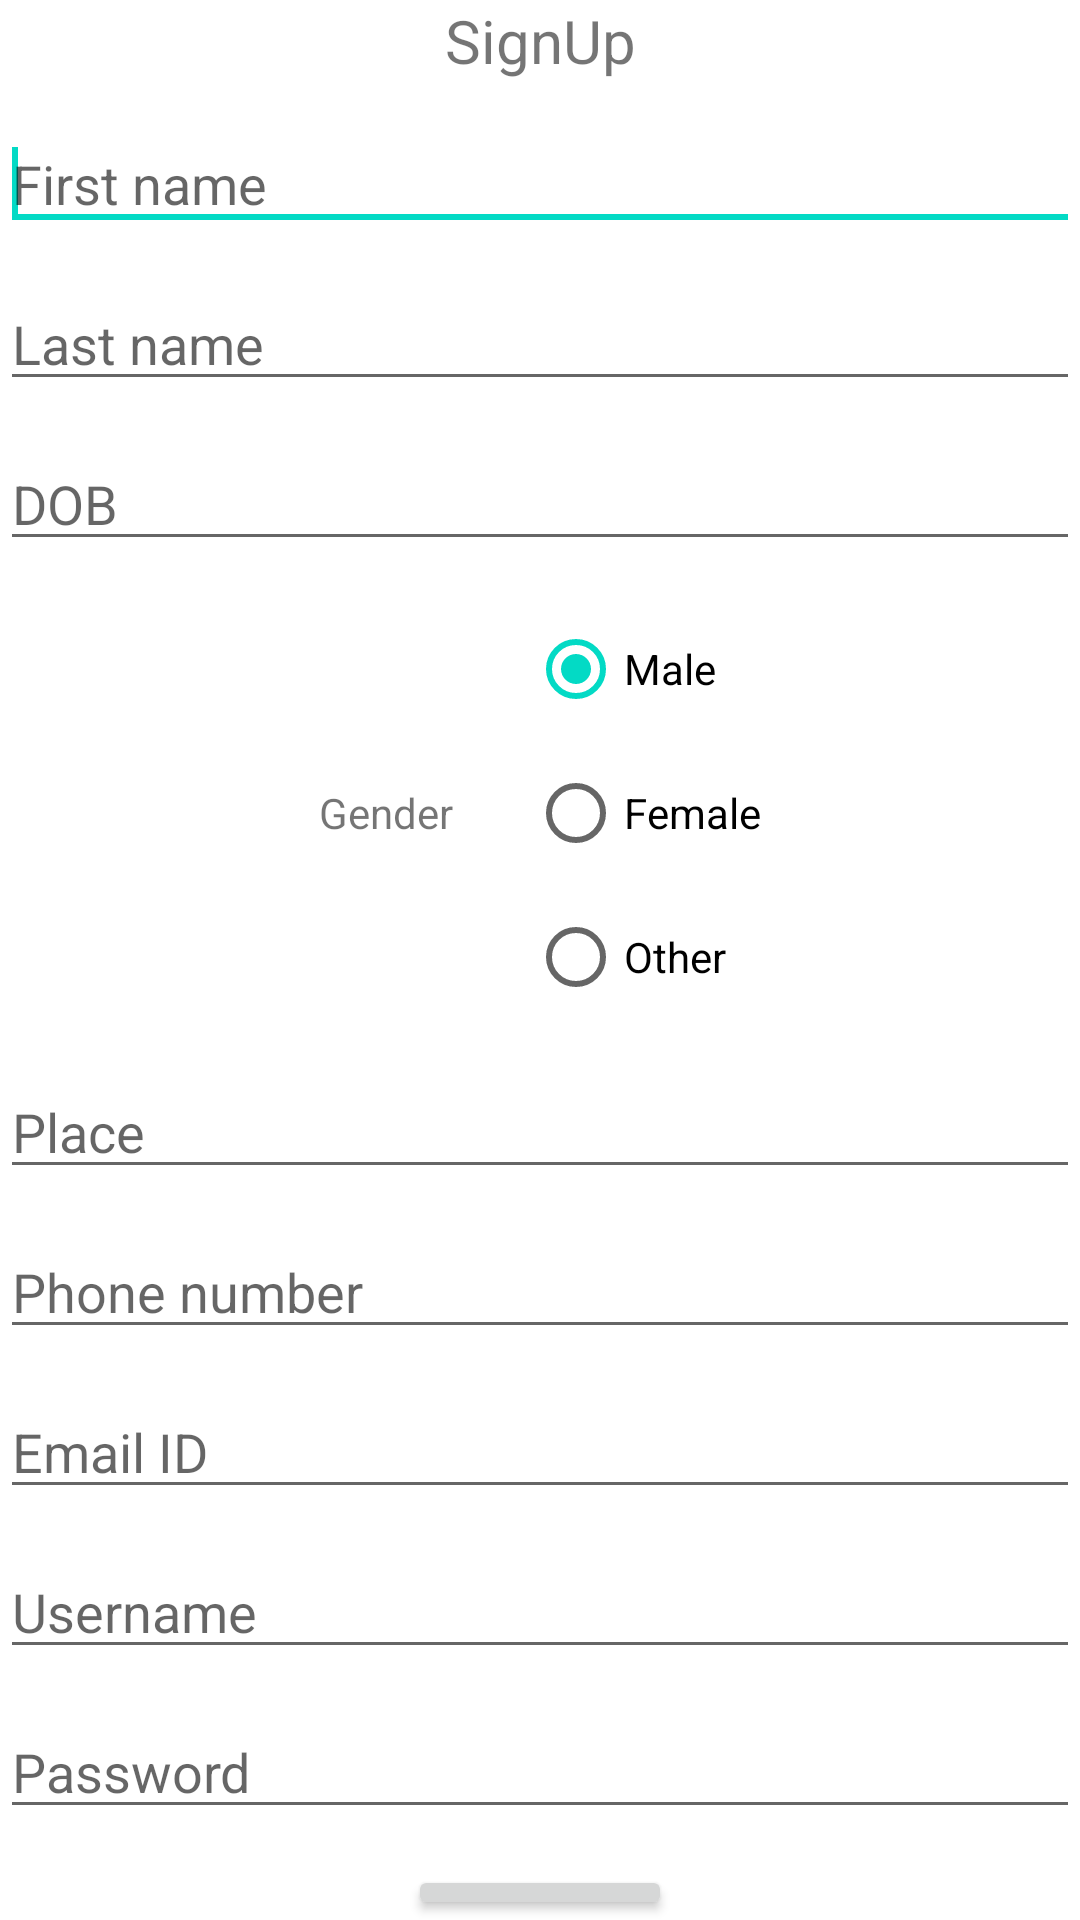

This screen was rendered from an Android layout file. Write that file and the resources it references.
<!-- AndroidManifest.xml: application theme Theme.AiDiet -->
<!-- res/layout/activity_sign_up.xml -->
<LinearLayout xmlns:android="http://schemas.android.com/apk/res/android"
    xmlns:tools="http://schemas.android.com/tools"
    android:layout_width="match_parent"
    android:layout_height="match_parent"
    android:background="@drawable/diet_bg"

	android:orientation="vertical"
	tools:context=".SignUp">

	<TextView
		android:layout_width="match_parent"
		android:layout_height="wrap_content"
		android:gravity="center"
		android:text="SignUp"
		android:textSize="20dp" />

	<TableRow
		android:layout_width="match_parent"
		android:layout_height="wrap_content"
		android:layout_marginTop="12dp"
		android:gravity="center">

		<EditText
			android:id="@+id/ed_fname"
			android:layout_width="match_parent"
			android:layout_height="wrap_content"
			android:ems="10"
			android:hint="First name"
			android:inputType="textPersonName">

			<requestFocus />
		</EditText>
	</TableRow>

	<TableRow
		android:layout_width="match_parent"
		android:layout_height="wrap_content"
		android:layout_marginTop="12dp"
		android:gravity="center">

		<EditText
			android:id="@+id/ed_lname"
			android:layout_width="match_parent"
			android:layout_height="wrap_content"
			android:ems="10"
			android:hint="Last name"
			android:inputType="textPersonName" />
	</TableRow>

	<TableRow
		android:layout_width="match_parent"
		android:layout_height="wrap_content"
		android:layout_marginTop="12dp"
		android:gravity="center">

		<EditText
			android:id="@+id/ed_dob"
			android:layout_width="match_parent"
			android:layout_height="wrap_content"
			android:ems="10"
			android:hint="DOB"
			android:inputType="date" />
	</TableRow>

	<TableRow
		android:layout_width="match_parent"
		android:layout_height="wrap_content"
		android:layout_marginTop="12dp"
		android:gravity="center">

		<TextView
			android:layout_width="wrap_content"
			android:layout_height="wrap_content"
			android:layout_marginRight="25dp"
			android:text="Gender" />

		<RadioGroup
			android:layout_width="wrap_content"
			android:layout_height="wrap_content"
			android:orientation="vertical">

			<RadioButton
				android:id="@+id/rb_male"
				android:layout_width="wrap_content"
				android:layout_height="wrap_content"
				android:checked="true"
				android:text="Male" />

			<RadioButton
				android:id="@+id/rb_female"
				android:layout_width="wrap_content"
				android:layout_height="wrap_content"
				android:text="Female" />

			<RadioButton
				android:id="@+id/rb_other"
				android:layout_width="wrap_content"
				android:layout_height="wrap_content"
				android:text="Other" />
		</RadioGroup>
	</TableRow>

	<TableRow
		android:layout_width="match_parent"
		android:layout_height="wrap_content"
		android:layout_marginTop="12dp"
		android:gravity="center">

		<EditText
			android:id="@+id/ed_place"
			android:layout_width="match_parent"
			android:layout_height="wrap_content"
			android:ems="10"
			android:hint="Place"
			android:inputType="textPersonName" />
	</TableRow>

	<TableRow
		android:layout_width="match_parent"
		android:layout_height="wrap_content"
		android:layout_marginTop="12dp"
		android:gravity="center">

		<EditText
			android:id="@+id/ed_phone"
			android:layout_width="match_parent"
			android:layout_height="wrap_content"
			android:ems="10"
			android:hint="Phone number"
			android:inputType="phone" />
	</TableRow>

	<TableRow
		android:layout_width="match_parent"
		android:layout_height="wrap_content"
		android:layout_marginTop="12dp"
		android:gravity="center">

		<EditText
			android:id="@+id/ed_email"
			android:layout_width="match_parent"
			android:layout_height="wrap_content"
			android:ems="10"
			android:hint="Email ID"
			android:inputType="textEmailAddress" />
	</TableRow>

	<TableRow
		android:layout_width="match_parent"
		android:layout_height="wrap_content"
		android:layout_marginTop="12dp"
		android:gravity="center">

		<EditText
			android:id="@+id/ed_username"
			android:layout_width="match_parent"
			android:layout_height="wrap_content"
			android:ems="10"
			android:hint="Username"
			android:inputType="textEmailAddress" />
	</TableRow>

	<TableRow
		android:layout_width="match_parent"
		android:layout_height="wrap_content"
		android:layout_marginTop="12dp"
		android:gravity="center">

		<EditText
			android:id="@+id/ed_password"
			android:layout_width="match_parent"
			android:layout_height="wrap_content"
			android:ems="10"
			android:hint="Password"
			android:inputType="textPassword" />
	</TableRow>

	<TableRow
		android:layout_width="match_parent"
		android:layout_height="wrap_content"
		android:layout_marginTop="12dp"
		android:gravity="center">

		<Button
			android:id="@+id/bt_register"
			style="?android:attr/buttonStyleSmall"
			android:layout_width="wrap_content"
			android:layout_height="wrap_content"
			android:text="Register" />

	</TableRow>


</LinearLayout>
<!-- resources referenced by this layout -->
<resources>
  <style name="Theme.AiDiet" parent="Theme.MaterialComponents.DayNight.DarkActionBar">
          
          <item name="colorPrimary">@color/purple_500</item>
          <item name="colorPrimaryVariant">@color/purple_700</item>
          <item name="colorOnPrimary">@color/white</item>
          
          <item name="colorSecondary">@color/teal_200</item>
          <item name="colorSecondaryVariant">@color/teal_700</item>
          <item name="colorOnSecondary">@color/black</item>
          
          <item name="android:statusBarColor" tools:targetApi="l">?attr/colorPrimaryVariant</item>
          
      </style>
  <!-- not gathered from this repository: default colours our renderer supplied (Android Studio template values) -->
  <color name="purple_500">#FF6200EE</color>
  <color name="purple_700">#FF3700B3</color>
  <color name="teal_200">#FF03DAC5</color>
  <color name="teal_700">#FF018786</color>
  <color name="black">#FF000000</color>
  <color name="white">#FFFFFFFF</color>
</resources>
